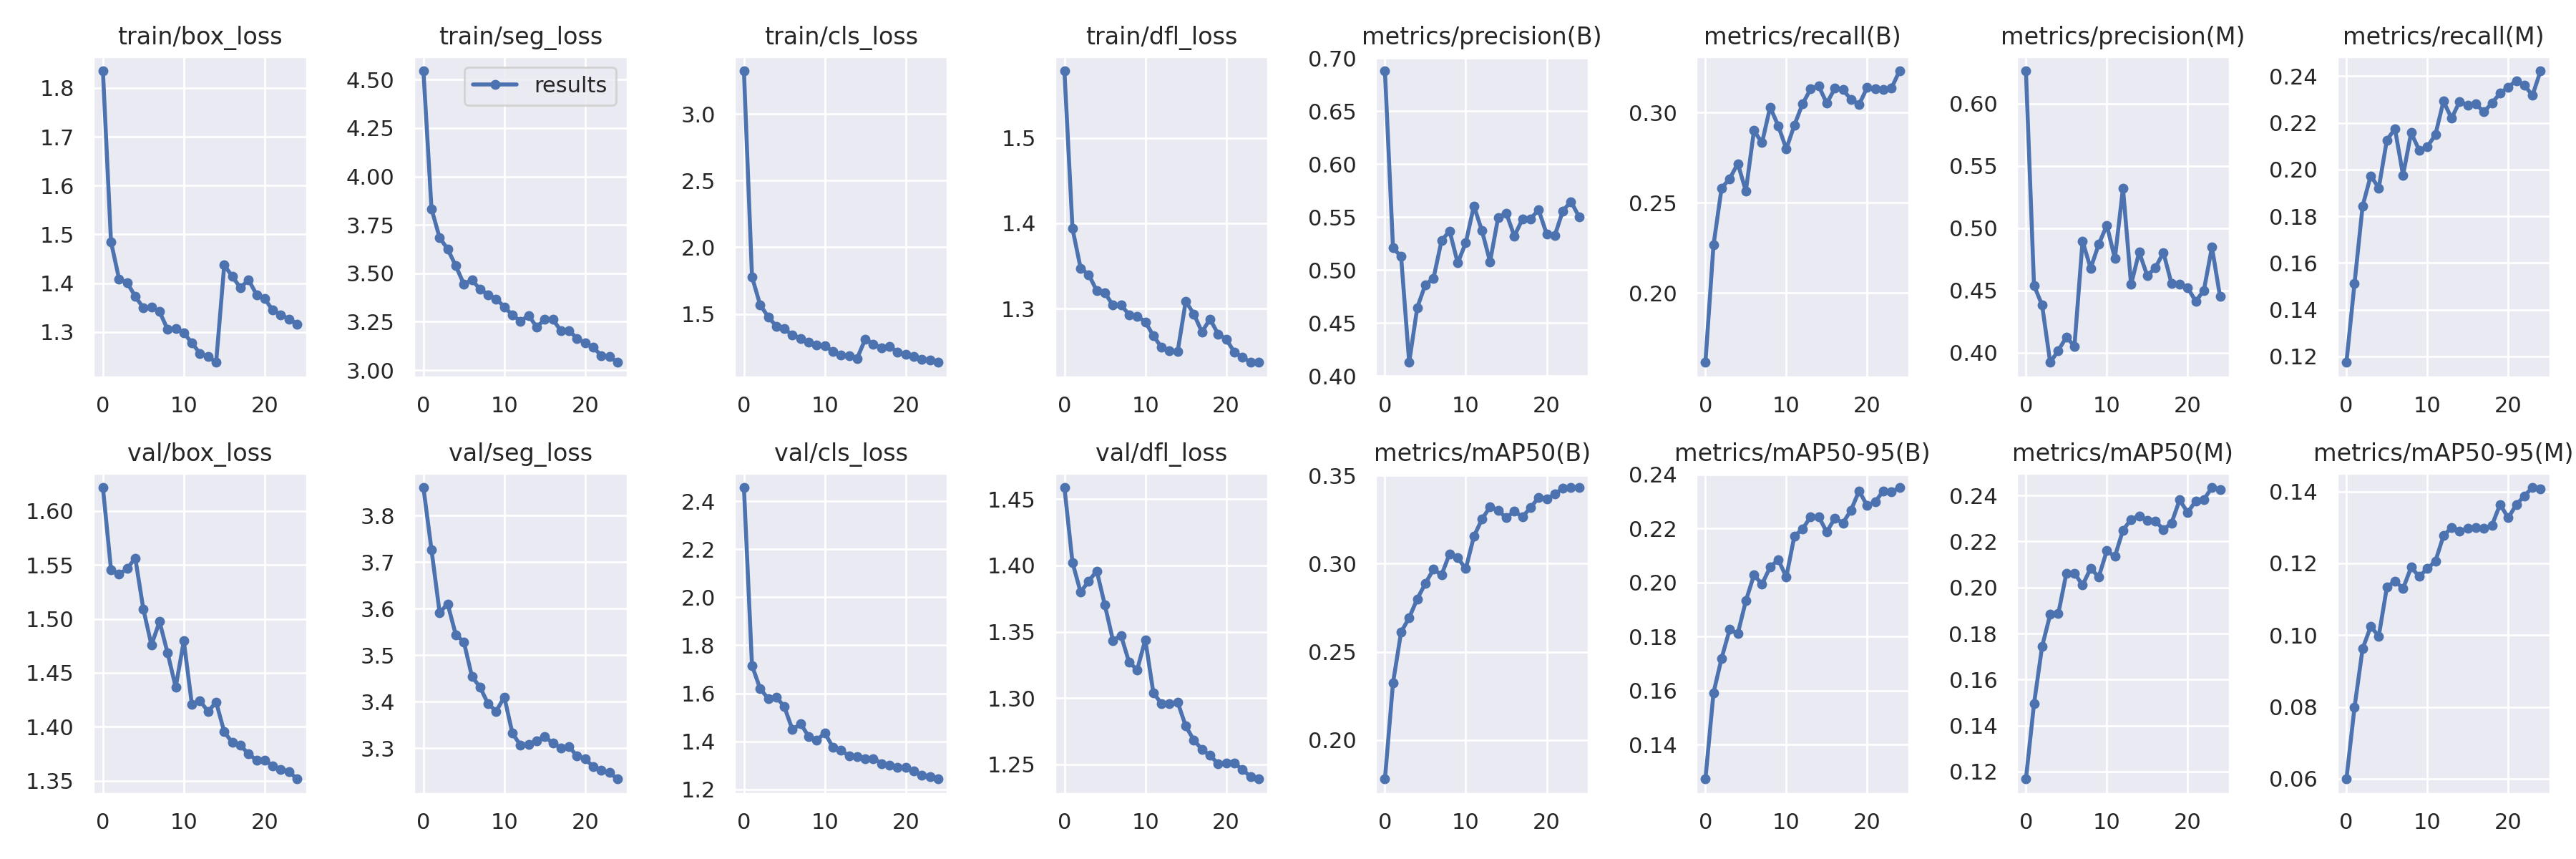

The table this chart was drawn from, first rows:
epoch, train/box_loss, train/seg_loss, train/cls_loss, train/dfl_loss, metrics/precision(B), metrics/recall(B), metrics/mAP50(B), metrics/mAP50-95(B), metrics/precision(M), metrics/recall(M), metrics/mAP50(M), metrics/mAP50-95(M), val/box_loss, val/seg_loss, val/cls_loss, val/dfl_loss, lr/pg0, lr/pg1, lr/pg2
0, 1.835, 4.545, 3.323, 1.579, 0.6881, 0.1614, 0.1779, 0.1273, 0.6264, 0.1175, 0.1168, 0.05993, 1.622, 3.861, 2.457, 1.459, 0.0704, 0.003289, 0.003289
1, 1.485, 3.833, 1.778, 1.394, 0.521, 0.2265, 0.2324, 0.1592, 0.4539, 0.1513, 0.1494, 0.07989, 1.546, 3.727, 1.716, 1.402, 0.04014, 0.00636, 0.00636
2, 1.409, 3.684, 1.569, 1.347, 0.5129, 0.2581, 0.2612, 0.1719, 0.4381, 0.1844, 0.1744, 0.09622, 1.542, 3.592, 1.619, 1.38, 0.009612, 0.009167, 0.009167
3, 1.401, 3.625, 1.478, 1.34, 0.4129, 0.2632, 0.2694, 0.1826, 0.3921, 0.1973, 0.1883, 0.1024, 1.547, 3.61, 1.578, 1.388, 0.008812, 0.008812, 0.008812
4, 1.373, 3.539, 1.409, 1.321, 0.4647, 0.2716, 0.28, 0.1811, 0.4016, 0.1921, 0.1886, 0.09974, 1.556, 3.544, 1.585, 1.396, 0.008812, 0.008812, 0.008812
5, 1.349, 3.444, 1.388, 1.318, 0.4863, 0.2564, 0.2888, 0.1932, 0.4125, 0.2127, 0.2062, 0.1133, 1.509, 3.528, 1.544, 1.37, 0.008416, 0.008416, 0.008416
6, 1.351, 3.466, 1.341, 1.304, 0.492, 0.2899, 0.2968, 0.2027, 0.4051, 0.2175, 0.2062, 0.1151, 1.476, 3.454, 1.448, 1.343, 0.00802, 0.00802, 0.00802
7, 1.342, 3.417, 1.317, 1.304, 0.5279, 0.2832, 0.2936, 0.1994, 0.4896, 0.1976, 0.201, 0.1129, 1.498, 3.431, 1.473, 1.347, 0.007624, 0.007624, 0.007624
8, 1.305, 3.39, 1.29, 1.293, 0.537, 0.303, 0.3056, 0.2057, 0.4678, 0.2158, 0.2083, 0.1189, 1.468, 3.395, 1.421, 1.327, 0.007228, 0.007228, 0.007228
9, 1.308, 3.368, 1.266, 1.291, 0.5067, 0.2926, 0.3032, 0.2084, 0.4869, 0.2083, 0.2046, 0.1163, 1.437, 3.379, 1.404, 1.321, 0.006832, 0.006832, 0.006832
10, 1.299, 3.326, 1.262, 1.284, 0.5259, 0.2797, 0.2971, 0.202, 0.5024, 0.2098, 0.216, 0.1185, 1.48, 3.41, 1.435, 1.344, 0.006436, 0.006436, 0.006436
11, 1.278, 3.285, 1.218, 1.268, 0.5606, 0.293, 0.3154, 0.2172, 0.4756, 0.2149, 0.2135, 0.1206, 1.421, 3.332, 1.375, 1.304, 0.00604, 0.00604, 0.00604
12, 1.256, 3.253, 1.193, 1.255, 0.5371, 0.3046, 0.3252, 0.2197, 0.5322, 0.2293, 0.2249, 0.1277, 1.424, 3.306, 1.363, 1.296, 0.005644, 0.005644, 0.005644
13, 1.25, 3.283, 1.186, 1.251, 0.5079, 0.3129, 0.3322, 0.2243, 0.4547, 0.2219, 0.2296, 0.13, 1.414, 3.308, 1.339, 1.296, 0.005248, 0.005248, 0.005248
14, 1.238, 3.223, 1.167, 1.25, 0.5498, 0.3148, 0.3301, 0.2244, 0.4807, 0.2292, 0.2311, 0.129, 1.423, 3.316, 1.335, 1.297, 0.004852, 0.004852, 0.004852
15, 1.437, 3.262, 1.312, 1.308, 0.5538, 0.305, 0.3261, 0.2187, 0.4618, 0.2274, 0.2293, 0.1297, 1.395, 3.325, 1.327, 1.279, 0.004456, 0.004456, 0.004456
16, 1.414, 3.262, 1.275, 1.294, 0.5321, 0.3133, 0.3296, 0.2238, 0.4682, 0.2281, 0.2289, 0.13, 1.385, 3.311, 1.329, 1.268, 0.00406, 0.00406, 0.00406
17, 1.391, 3.204, 1.243, 1.273, 0.5482, 0.3126, 0.3264, 0.222, 0.4804, 0.2247, 0.2252, 0.1297, 1.383, 3.3, 1.308, 1.261, 0.003664, 0.003664, 0.003664
18, 1.407, 3.205, 1.254, 1.288, 0.5483, 0.3072, 0.3318, 0.2267, 0.4555, 0.2285, 0.228, 0.1306, 1.375, 3.303, 1.3, 1.257, 0.003268, 0.003268, 0.003268
19, 1.377, 3.163, 1.215, 1.27, 0.5569, 0.3044, 0.3374, 0.2339, 0.4551, 0.2327, 0.238, 0.1364, 1.369, 3.283, 1.292, 1.251, 0.002872, 0.002872, 0.002872
20, 1.368, 3.142, 1.199, 1.264, 0.5341, 0.3138, 0.3367, 0.2284, 0.4519, 0.2352, 0.2326, 0.1327, 1.369, 3.277, 1.29, 1.251, 0.002476, 0.002476, 0.002476
21, 1.345, 3.117, 1.18, 1.249, 0.5326, 0.3133, 0.3393, 0.2298, 0.4413, 0.2381, 0.2376, 0.1363, 1.364, 3.26, 1.277, 1.251, 0.00208, 0.00208, 0.00208
22, 1.336, 3.075, 1.157, 1.243, 0.556, 0.3128, 0.3428, 0.2339, 0.4499, 0.2362, 0.2382, 0.1388, 1.361, 3.252, 1.259, 1.246, 0.001684, 0.001684, 0.001684
23, 1.327, 3.07, 1.152, 1.237, 0.5647, 0.3135, 0.3431, 0.2335, 0.4848, 0.2317, 0.2435, 0.1411, 1.359, 3.247, 1.252, 1.241, 0.001288, 0.001288, 0.001288
24, 1.317, 3.04, 1.137, 1.237, 0.5504, 0.323, 0.3431, 0.2351, 0.445, 0.2422, 0.2424, 0.1407, 1.352, 3.233, 1.243, 1.239, 0.000892, 0.000892, 0.000892
